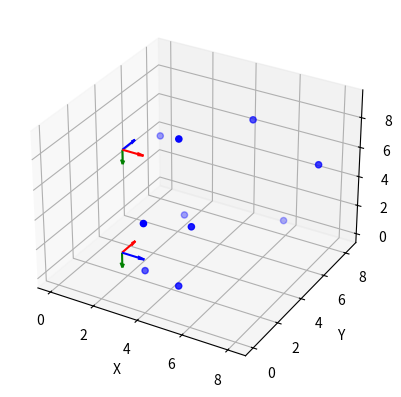

Write the Python code that produced this figure.
import matplotlib.pyplot as plt
from mpl_toolkits.mplot3d import Axes3D
import numpy as np
# from modules.cameras.generator import Generator
from scipy.spatial.transform import Rotation as R


def plot_camera(ax, position, rotation_matrix, length=1.0):
    """Plot a representation of a camera with 3 orientation axes."""
    x, y, z = position
    
    # rotation_matrix = R.from_rotvec(rvec).as_matrix()
    
    for i in range(3):
        # Extract the direction for each axis
        direction = rotation_matrix[:, i]
        u, v, w = direction * length
        ax.quiver(x, y, z, u, v, w, color=['b', 'g', 'r'][i])

def visualize_cameras_and_points(camera_positions, camera_orientations, points_3d):
    """Visualize camera positions, orientations (as rotation matrices), and 3D points."""
    fig = plt.figure()
    ax = fig.add_subplot(111, projection='3d')

    # Plot 3D points
    ax.scatter(points_3d[:, 0], points_3d[:, 1], points_3d[:, 2], color='b')

    # Plot cameras
    for position, orientation in zip(camera_positions, camera_orientations):
        plot_camera(ax, position, orientation)

    ax.set_xlabel('X')
    ax.set_ylabel('Y')
    ax.set_zlabel('Z')
    plt.show()

# Example data
camera_positions = np.array([[3, 0, 3], [0, 5, 5]])  # Replace with your camera positions
# Replace with your camera rotation matrices (3x3)
camera_orientations = [np.array([[1, 0, 0],
                                [0, 0, 1],
                                [0, -1, 0]]),
                       np.array([[0, 0, 1], 
                                [1, 0, 0], 
                                [0, -1, 0]])]
points_3d = np.random.rand(10, 3) * 10  # Replace with your 3D points

visualize_cameras_and_points(camera_positions, camera_orientations, points_3d)
